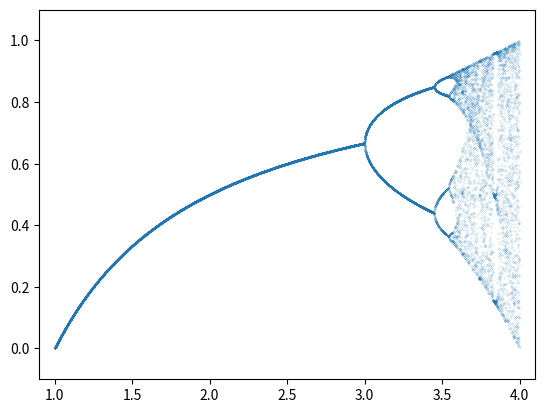

Python code for this plot:
import matplotlib.pyplot as plt
from random import randint

iter = 1000
seed = 0.5
spacing = .0001
res = 8

#init x and y maps
rlist = []
xlist = []

#define logmap fn
def logmap(x,r):
    return x*r*(1-x)

#return nth interation of logmap
def iterate(n,x,r):

    for i in range(1,n):
        x = logmap(x,r)
    return x
#list values, iterate over each r val
for r in [i*spacing for i in range(int(1/spacing),int(4/spacing))]:
    rlist.append(r)
    xlist.append(iterate(randint(iter-res/2,iter+res/2),seed,r))

plt.scatter(rlist,xlist, s = .01)
plt.xlim(0.9,4.1)
plt.ylim(-0.1,1.1)
plt.show()
